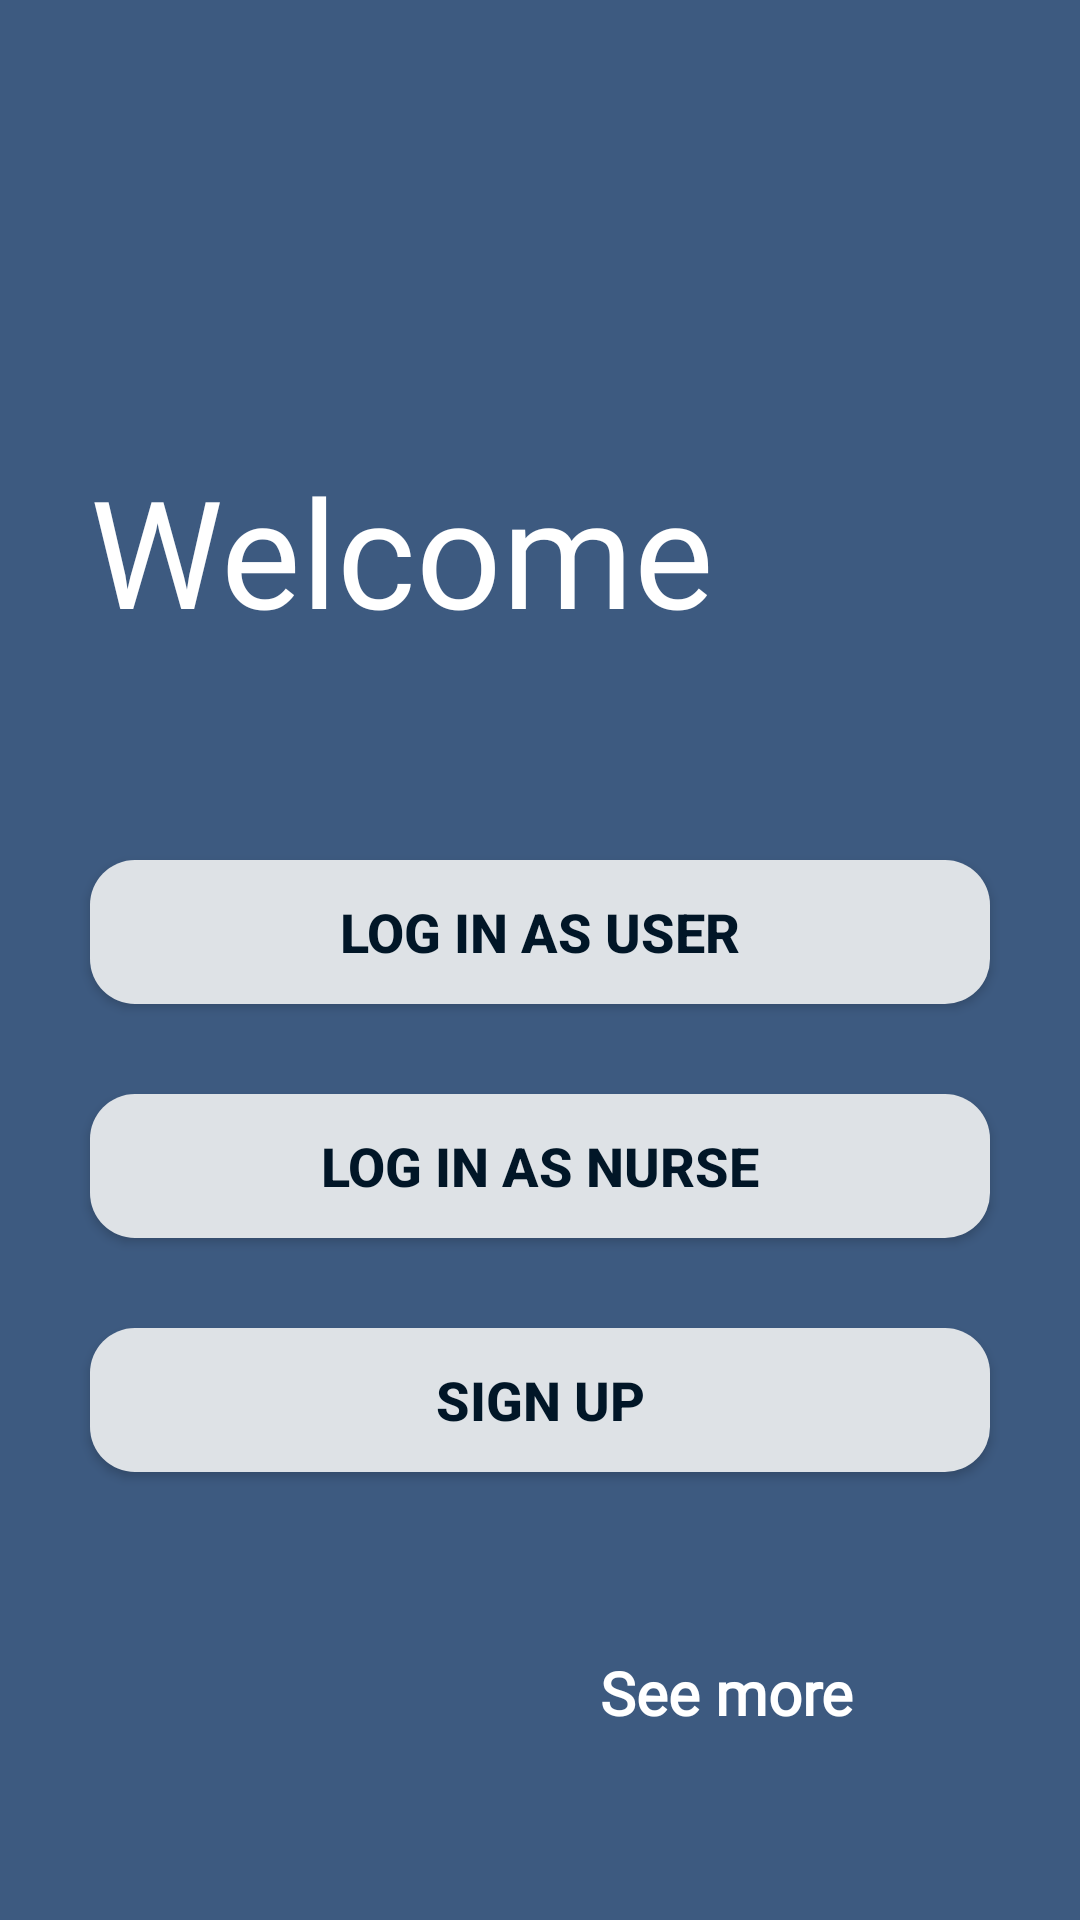

Reconstruct the res/layout file that produces this screen, plus the resources it refers to.
<!-- AndroidManifest.xml: application theme AppTheme -->
<!-- res/layout/activity_home.xml -->
<?xml version="1.0" encoding="utf-8"?>
<LinearLayout
    xmlns:android="http://schemas.android.com/apk/res/android"
    xmlns:app="http://schemas.android.com/apk/res-auto"
    xmlns:tools="http://schemas.android.com/tools"
    android:layout_width="match_parent"
    android:layout_height="match_parent"
    android:orientation="vertical"
    tools:context="com.fiek.transfuzioni_gjakut.activities.Home"
    android:background="@color/blue3">

    <TextView
        android:layout_width="match_parent"
        android:layout_height="wrap_content"
        android:text="Welcome"
        android:textColor="@color/white"
        android:textSize="50sp"
        android:layout_marginTop="150dp"
        android:fontFamily="@font/baloo"
        android:layout_marginLeft="30dp"/>




        <Button
            android:id="@+id/btnHomeLoginUser"
            android:layout_width="match_parent"
            android:layout_height="wrap_content"
            android:textColor="@color/blue5"
            android:background="@drawable/custom_button"
            app:layout_constraintTop_toTopOf="parent"
            android:layout_marginTop="70dp"

            android:layout_marginLeft="30dp"
            android:layout_marginRight="30dp"
            android:textStyle="bold"
            android:textSize="18dp"

            android:text="Log in as User"
            />
    <Button
        android:id="@+id/btnHomeLoginAdmin"
        android:layout_width="match_parent"
        android:layout_height="wrap_content"
        android:textColor="@color/blue5"
        android:background="@drawable/custom_button"
        android:layout_marginLeft="30dp"
        android:layout_marginRight="30dp"
        android:layout_marginTop="30dp"
        android:textStyle="bold"
        android:textSize="18dp"
        android:text="Log in as Nurse"
        />

        <Button
            android:id="@+id/btnHomeSignUp"
            android:layout_width="match_parent"
            android:layout_height="wrap_content"
            android:textColor="@color/blue5"
            android:background="@drawable/custom_button"
            android:layout_marginRight="30dp"
            android:layout_marginTop="30dp"
            android:layout_marginLeft="30dp"
            android:textStyle="bold"
            android:textSize="18dp"

            android:text="Sign up"/>

    <LinearLayout
        android:layout_width="match_parent"
        android:layout_height="wrap_content"
        android:layout_marginTop="30dp"
        android:orientation="horizontal">


    <TextView
        android:id="@+id/seemore"
        android:layout_width="wrap_content"
        android:layout_height="wrap_content"
        android:text="See more"
        android:fontFamily="@font/roboto"
        android:textSize="20sp"
        android:layout_marginRight="20dp"
        android:textColor="@color/white"
        android:layout_marginLeft="200dp"
        android:layout_marginTop="30dp"
        android:textStyle="bold"/>

        <ImageView
            android:layout_width="match_parent"
            android:layout_height="wrap_content"
            android:src="@drawable/forward"
            android:layout_marginTop="30dp"
            android:layout_marginRight="20dp"
            android:id="@+id/forward"/>









    </LinearLayout>










</LinearLayout>
<!-- resources referenced by this layout -->
<resources>
  <color name="blue3">#3d5a80</color>
  <color name="blue5">#011627</color>
  <color name="white">#ffffff</color>
  <!-- drawable custom_button (drawable) -->
  <?xml version="1.0" encoding="utf-8"?>
  <shape xmlns:android="http://schemas.android.com/apk/res/android">
      <solid android:color="#dee2e6"/>
      <corners android:radius="15dp"/>
  
  </shape>
  <style name="AppTheme" parent="Theme.AppCompat.Light.DarkActionBar">
          
          <item name="colorPrimary">@color/blue2</item>
          <item name="colorPrimaryDark">@color/blue4</item>
          <item name="colorAccent">@color/blue3</item>
          <item name="windowActionBar">false</item>
          <item name="windowNoTitle">true</item>
      </style>
  <color name="blue2">#98c1d9</color>
  <color name="blue4">#293241</color>
</resources>
